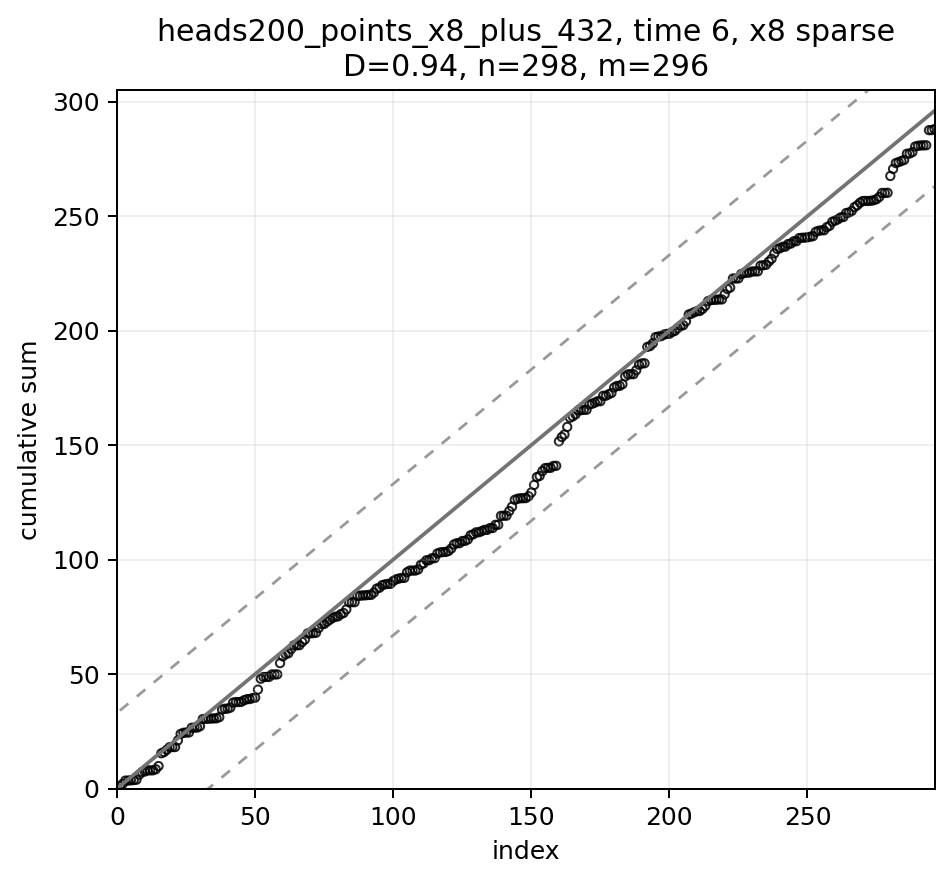

The table this chart was drawn from, first rows:
index, frac_index, eigenvalue, y2, cumsum_y2, scaled_cumsum, expected, band_lower, band_upper, strategy, time_idx
1, 0.003378, 382.1, 1.003, 1.003, 0.003389, 1.0, -32.04, 34.04, heads200_points_x8_plus_432, 6
2, 0.006757, 206, 1.009, 2.013, 0.0068, 2.0, -31.04, 35.04, heads200_points_x8_plus_432, 6
3, 0.01014, 168.8, 1.442, 3.454, 0.01167, 3.0, -30.04, 36.04, heads200_points_x8_plus_432, 6
4, 0.01351, 120.9, 0.007563, 3.462, 0.0117, 4.0, -29.04, 37.04, heads200_points_x8_plus_432, 6
5, 0.01689, 116.3, 0.1412, 3.603, 0.01217, 5.0, -28.04, 38.04, heads200_points_x8_plus_432, 6
6, 0.02027, 110.3, 0.04759, 3.651, 0.01233, 6.0, -27.04, 39.04, heads200_points_x8_plus_432, 6
7, 0.02365, 87.12, 0.1951, 3.846, 0.01299, 7.0, -26.04, 40.04, heads200_points_x8_plus_432, 6
8, 0.02703, 81.13, 2.202, 6.048, 0.02043, 8.0, -25.04, 41.04, heads200_points_x8_plus_432, 6
9, 0.03041, 78.08, 1.102, 7.15, 0.02416, 9.0, -24.04, 42.04, heads200_points_x8_plus_432, 6
10, 0.03378, 69.71, 0.261, 7.411, 0.02504, 10.0, -23.04, 43.04, heads200_points_x8_plus_432, 6
11, 0.03716, 65.57, 0.5006, 7.912, 0.02673, 11.0, -22.04, 44.04, heads200_points_x8_plus_432, 6
12, 0.04054, 58.61, 1.2564237181756703e-05, 7.912, 0.02673, 12.0, -21.04, 45.04, heads200_points_x8_plus_432, 6
13, 0.04392, 55.27, 0.03751, 7.95, 0.02686, 13.0, -20.04, 46.04, heads200_points_x8_plus_432, 6
14, 0.0473, 54.65, 0.4557, 8.405, 0.0284, 14.0, -19.04, 47.04, heads200_points_x8_plus_432, 6
15, 0.05068, 51.52, 1.386, 9.791, 0.03308, 15.0, -18.04, 48.04, heads200_points_x8_plus_432, 6
16, 0.05405, 45.49, 5.595, 15.39, 0.05198, 16.0, -17.04, 49.04, heads200_points_x8_plus_432, 6
17, 0.05743, 45.33, 0.5348, 15.92, 0.05378, 17.0, -16.04, 50.04, heads200_points_x8_plus_432, 6
18, 0.06081, 43.93, 1.001, 16.92, 0.05717, 18.0, -15.04, 51.04, heads200_points_x8_plus_432, 6
19, 0.06419, 41.56, 1.148, 18.07, 0.06105, 19.0, -14.04, 52.04, heads200_points_x8_plus_432, 6
20, 0.06757, 38.55, 0.02068, 18.09, 0.06112, 20.0, -13.04, 53.04, heads200_points_x8_plus_432, 6
21, 0.07095, 36.76, 0.0119, 18.1, 0.06116, 21.0, -12.04, 54.04, heads200_points_x8_plus_432, 6
22, 0.07432, 36.28, 2.887, 20.99, 0.07091, 22.0, -11.04, 55.04, heads200_points_x8_plus_432, 6
23, 0.0777, 35.32, 2.837, 23.83, 0.08049, 23.0, -10.04, 56.04, heads200_points_x8_plus_432, 6
24, 0.08108, 34.05, 0.5033, 24.33, 0.08219, 24.0, -9.044, 57.04, heads200_points_x8_plus_432, 6
25, 0.08446, 33.15, 0.1214, 24.45, 0.0826, 25.0, -8.044, 58.04, heads200_points_x8_plus_432, 6
26, 0.08784, 32.38, 0.0001459, 24.45, 0.08261, 26.0, -7.044, 59.04, heads200_points_x8_plus_432, 6
27, 0.09122, 31.27, 2.085, 26.54, 0.08965, 27.0, -6.044, 60.04, heads200_points_x8_plus_432, 6
28, 0.09459, 29.76, 0.06246, 26.6, 0.08986, 28.0, -5.044, 61.04, heads200_points_x8_plus_432, 6
29, 0.09797, 28.73, 0.01034, 26.61, 0.08989, 29.0, -4.044, 62.04, heads200_points_x8_plus_432, 6
30, 0.1014, 28.28, 0.5729, 27.18, 0.09183, 30.0, -3.044, 63.04, heads200_points_x8_plus_432, 6
31, 0.1047, 28.09, 3.143, 30.32, 0.1024, 31.0, -2.044, 64.04, heads200_points_x8_plus_432, 6
32, 0.1081, 26.47, 0.1213, 30.45, 0.1029, 32.0, -1.044, 65.04, heads200_points_x8_plus_432, 6
33, 0.1115, 26.44, 0.01414, 30.46, 0.1029, 33.0, -0.04404, 66.04, heads200_points_x8_plus_432, 6
34, 0.1149, 25.26, 0.1002, 30.56, 0.1032, 34.0, 0.956, 67.04, heads200_points_x8_plus_432, 6
35, 0.1182, 25.06, 0.04841, 30.61, 0.1034, 35.0, 1.956, 68.04, heads200_points_x8_plus_432, 6
36, 0.1216, 24.49, 0.05262, 30.66, 0.1036, 36.0, 2.956, 69.04, heads200_points_x8_plus_432, 6
37, 0.125, 24.39, 0.4947, 31.16, 0.1053, 37.0, 3.956, 70.04, heads200_points_x8_plus_432, 6
38, 0.1284, 24.03, 3.323, 34.48, 0.1165, 38.0, 4.956, 71.04, heads200_points_x8_plus_432, 6
39, 0.1318, 23.08, 0.3588, 34.84, 0.1177, 39.0, 5.956, 72.04, heads200_points_x8_plus_432, 6
40, 0.1351, 22.6, 0.04909, 34.89, 0.1179, 40.0, 6.956, 73.04, heads200_points_x8_plus_432, 6
41, 0.1385, 22.07, 0.4373, 35.32, 0.1193, 41.0, 7.956, 74.04, heads200_points_x8_plus_432, 6
42, 0.1419, 21.62, 2.204, 37.53, 0.1268, 42.0, 8.956, 75.04, heads200_points_x8_plus_432, 6
43, 0.1453, 21.52, 0.2292, 37.76, 0.1276, 43.0, 9.956, 76.04, heads200_points_x8_plus_432, 6
44, 0.1486, 21.15, 0.0001648, 37.76, 0.1276, 44.0, 10.96, 77.04, heads200_points_x8_plus_432, 6
45, 0.152, 20.48, 0.1124, 37.87, 0.1279, 45.0, 11.96, 78.04, heads200_points_x8_plus_432, 6
46, 0.1554, 20.27, 0.7045, 38.58, 0.1303, 46.0, 12.96, 79.04, heads200_points_x8_plus_432, 6
47, 0.1588, 19.97, 0.4109, 38.99, 0.1317, 47.0, 13.96, 80.04, heads200_points_x8_plus_432, 6
48, 0.1622, 19.46, 0.09088, 39.08, 0.132, 48.0, 14.96, 81.04, heads200_points_x8_plus_432, 6
49, 0.1655, 19, 0.3883, 39.47, 0.1333, 49.0, 15.96, 82.04, heads200_points_x8_plus_432, 6
50, 0.1689, 18.96, 0.2128, 39.68, 0.134, 50.0, 16.96, 83.04, heads200_points_x8_plus_432, 6
51, 0.1723, 18.86, 3.531, 43.21, 0.146, 51.0, 17.96, 84.04, heads200_points_x8_plus_432, 6
52, 0.1757, 18.56, 4.719, 47.93, 0.1619, 52.0, 18.96, 85.04, heads200_points_x8_plus_432, 6
53, 0.1791, 18.4, 0.7709, 48.7, 0.1645, 53.0, 19.96, 86.04, heads200_points_x8_plus_432, 6
54, 0.1824, 18.23, 0.02596, 48.73, 0.1646, 54.0, 20.96, 87.04, heads200_points_x8_plus_432, 6
55, 0.1858, 18.09, 2.5543157678059326e-05, 48.73, 0.1646, 55.0, 21.96, 88.04, heads200_points_x8_plus_432, 6
56, 0.1892, 17.89, 1.069, 49.79, 0.1682, 56.0, 22.96, 89.04, heads200_points_x8_plus_432, 6
57, 0.1926, 17.22, 0.001548, 49.8, 0.1682, 57.0, 23.96, 90.04, heads200_points_x8_plus_432, 6
58, 0.1959, 16.98, 0.04248, 49.84, 0.1684, 58.0, 24.96, 91.04, heads200_points_x8_plus_432, 6
59, 0.1993, 16.9, 4.931, 54.77, 0.185, 59.0, 25.96, 92.04, heads200_points_x8_plus_432, 6
60, 0.2027, 16.68, 2.946, 57.71, 0.195, 60.0, 26.96, 93.04, heads200_points_x8_plus_432, 6
... 236 more rows
